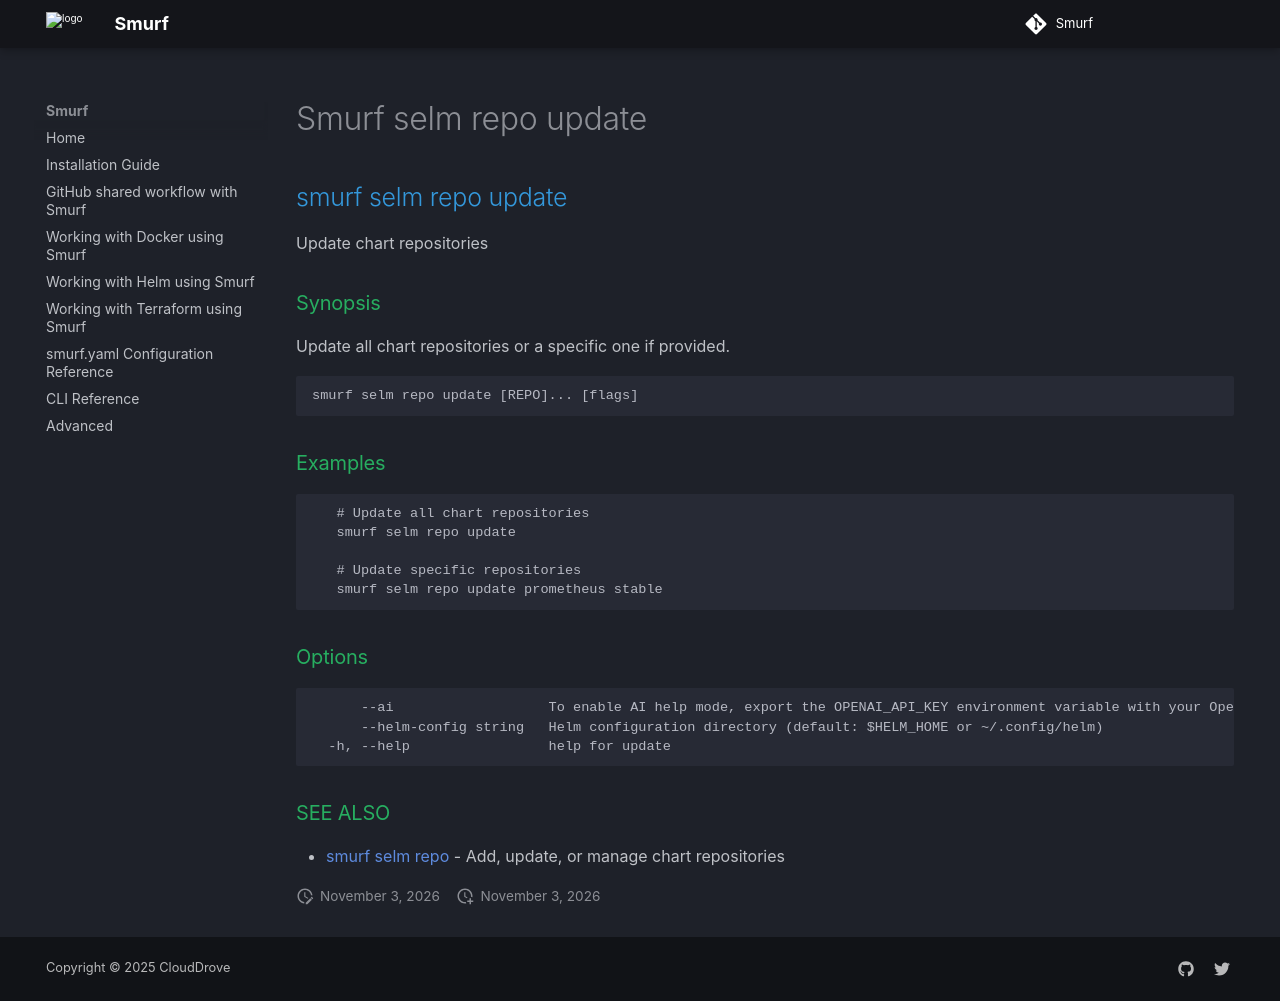

repository: clouddrove/smurf · page: cli/smurf_selm_repo_update/index.html · generator: mkdocs

## smurf selm repo update

Update chart repositories

### Synopsis

Update all chart repositories or a specific one if provided.

```
smurf selm repo update [REPO]... [flags]
```

### Examples

```
   # Update all chart repositories
   smurf selm repo update
   
   # Update specific repositories
   smurf selm repo update prometheus stable
```

### Options

```
      --ai                   To enable AI help mode, export the OPENAI_API_KEY environment variable with your OpenAI API key.
      --helm-config string   Helm configuration directory (default: $HELM_HOME or ~/.config/helm)
  -h, --help                 help for update
```

### SEE ALSO

* [smurf selm repo](smurf_selm_repo.md)	 - Add, update, or manage chart repositories
